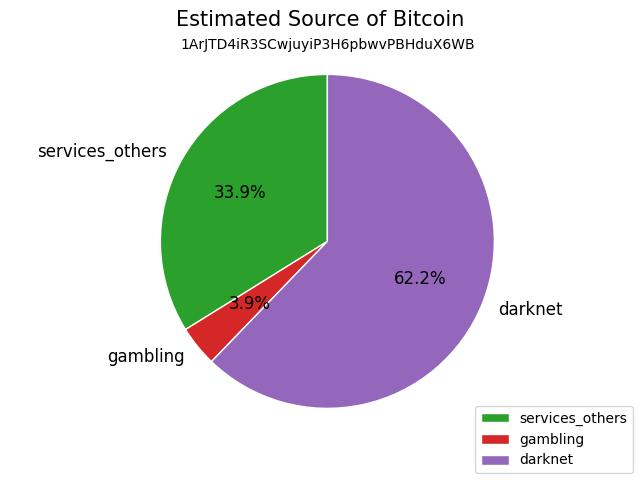

The table this chart was drawn from, first rows:
source_address, amount, label
3KpDFnN4nRLGuyKzgPLRKGQ8VXsK3L9gwc, 0.0001241, services_others
3ApWLycowZLvWs6BconSzAAcCG37zLxnNb, 0.0001242, services_others
3NaHq7XfWvtUhK7Fhvut6ksZa5MW9h2RhP, 0.0001862, services_others
3EKtZ8vv6TX6x8MjU6haEoNf5HQYN5NWNy, 0.0002855, services_others
3HCrT65v9NLDYY4wyYTBcjmt4zzMar2YWo, 0.0001862, services_others
3EFKDRQntLK64DY1kCuXt3rhK9EyJmRTkr, 0.0003715, services_others
3KEoiSvfWcinVrzYA7Q8ByQQyKGCyZFaL8, 0.0006206, services_others
3QboJShQivhF7gMqBCsrMzpK5Pj4bxDGwc, 0.001551, services_others
3H7h2nn17ZnUrKkKpLDfyfbsiY53np47hf, 0.001241, services_others
3FBs5p14QT1TW9275dyUER7H75bM8o3X54, 0.0003723, services_others
3F67cgpgG4FSmyeJqN3bNLHMCShBYxYwT3, 0.006206, services_others
3BRWhYPuYcCZV4q51BsUPyNwWzsgtoJrT8, 0.01241, services_others
3D1MzRcTdtmMu2KAPzue7bLLjZuesra7a4, 1.757e-05, services_others
3JGsBvkz5ZL7KrK1VaaNLGdojNT18kcbVE, 0.02538, gambling
1DqX83tRMJFNQnPjnDn9ejB8p8sQgn7tEa, 0.1944, services_others
1FsWMYv6zg6MMq88xPvbmaB2v4xujugXUu, 1.247e-05, darknet
18m4Eenf7hS3pLJ1x5Bj1H9sEQLkXvaYrG, 0.4008, darknet
